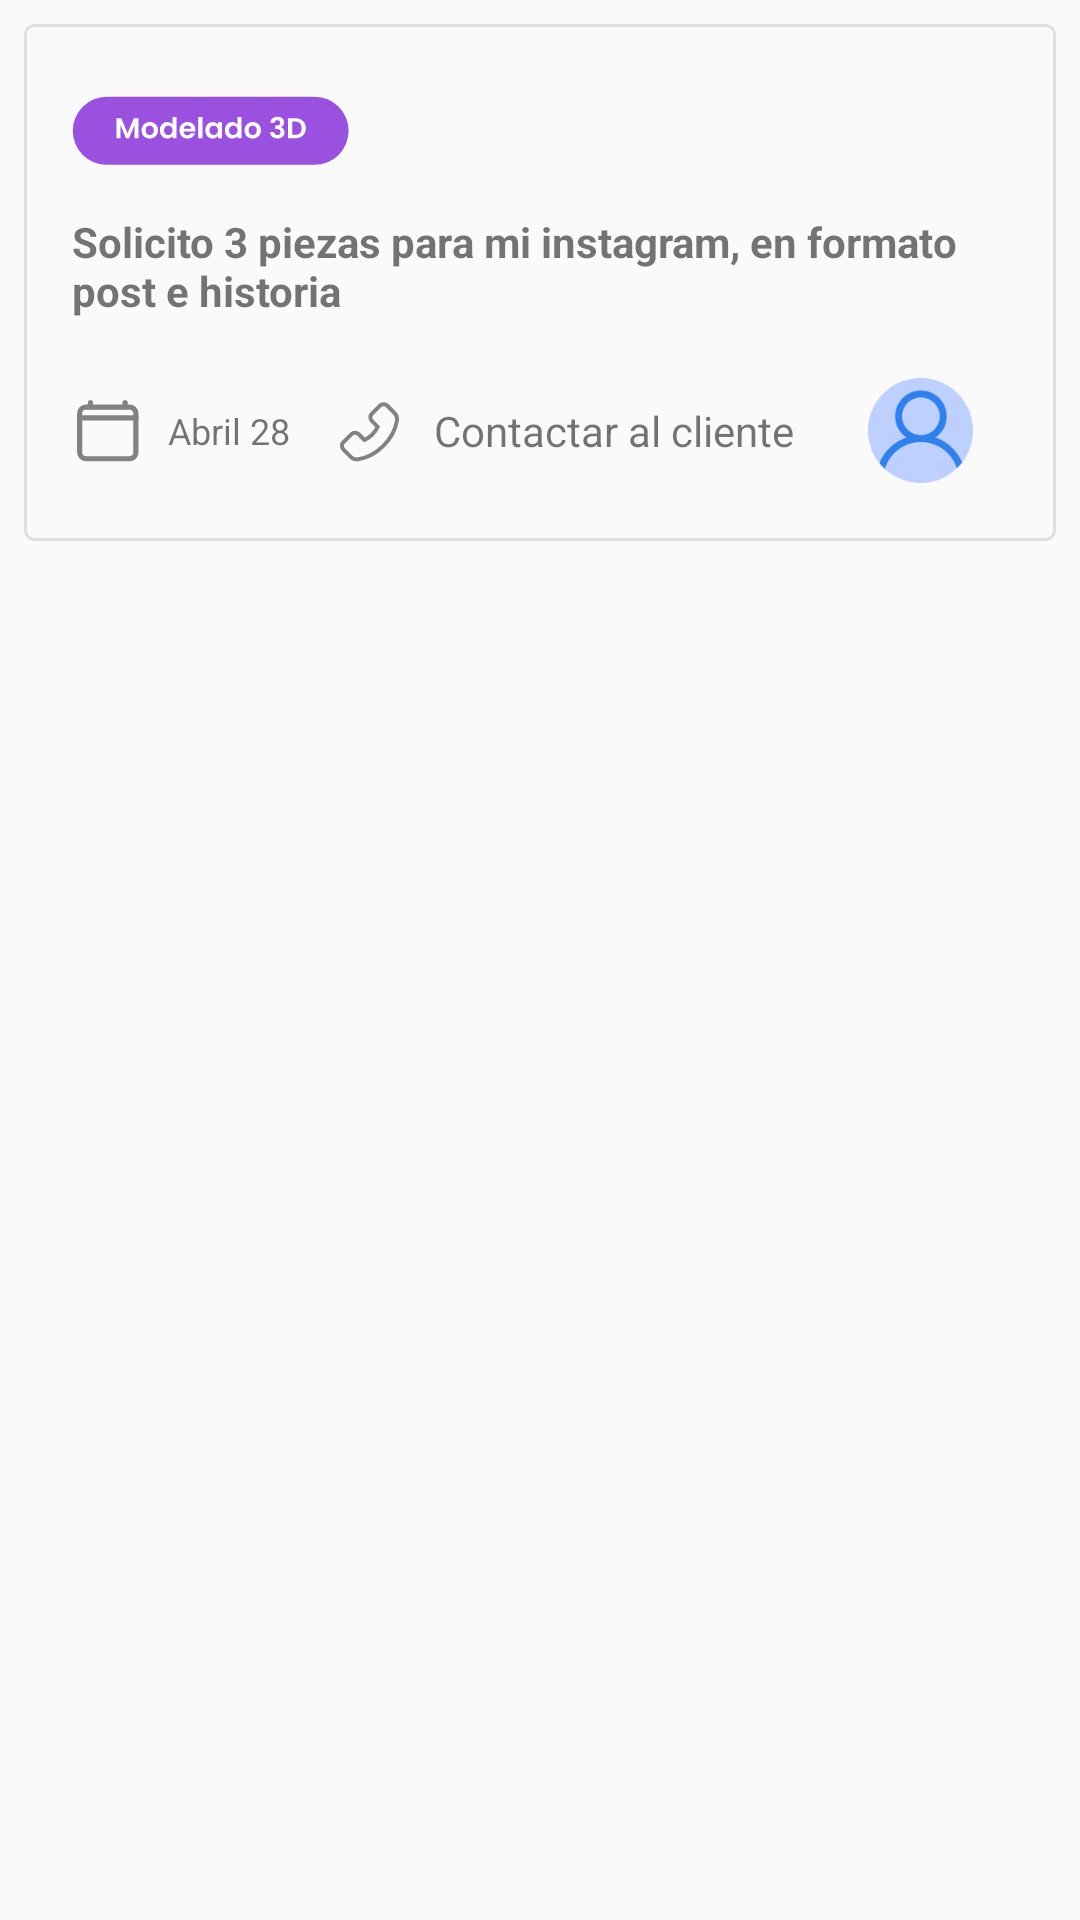

Write the Android layout XML for this screen, with the resource values it uses.
<!-- AndroidManifest.xml: application theme Theme.FinalEco -->
<!-- res/layout/my_projects.xml -->
<?xml version="1.0" encoding="utf-8"?>
<androidx.constraintlayout.widget.ConstraintLayout xmlns:android="http://schemas.android.com/apk/res/android"
    xmlns:app="http://schemas.android.com/apk/res-auto"
    xmlns:tools="http://schemas.android.com/tools"
    android:layout_width="match_parent"
    android:layout_height="match_parent">

    <androidx.constraintlayout.widget.ConstraintLayout
        android:id="@+id/projectContainer"
        android:layout_width="0dp"
        android:layout_height="wrap_content"
        android:layout_marginStart="8dp"
        android:layout_marginTop="8dp"
        android:layout_marginEnd="8dp"
        android:background="@drawable/textview_border"
        app:layout_constraintEnd_toEndOf="parent"
        app:layout_constraintStart_toStartOf="parent"
        app:layout_constraintTop_toTopOf="parent">

        <ImageView
            android:id="@+id/imgCategory"
            android:layout_width="wrap_content"
            android:layout_height="wrap_content"
            android:layout_marginStart="16dp"
            android:layout_marginTop="24dp"
            app:layout_constraintStart_toStartOf="parent"
            app:layout_constraintTop_toTopOf="parent"
            app:srcCompat="@drawable/ic_diseno_3d" />

        <TextView
            android:id="@+id/tvProjectDescriptionTaken"
            android:layout_width="0dp"
            android:layout_height="wrap_content"
            android:layout_marginTop="16dp"
            android:layout_marginEnd="32dp"
            android:text="Solicito 3 piezas para mi instagram, en formato post e historia"
            android:textStyle="bold"
            app:layout_constraintEnd_toEndOf="parent"
            app:layout_constraintStart_toStartOf="@+id/imgCategory"
            app:layout_constraintTop_toBottomOf="@+id/imgCategory" />

        <ImageView
            android:id="@+id/imageView8"
            android:layout_width="24dp"
            android:layout_height="26dp"
            android:layout_marginTop="24dp"
            android:layout_marginBottom="24dp"
            app:layout_constraintBottom_toBottomOf="parent"
            app:layout_constraintStart_toStartOf="@+id/tvProjectDescriptionTaken"
            app:layout_constraintTop_toBottomOf="@+id/tvProjectDescriptionTaken"
            app:srcCompat="@drawable/ic_calendar_clear_outline" />

        <TextView
            android:id="@+id/tvDate"
            android:layout_width="wrap_content"
            android:layout_height="wrap_content"
            android:layout_marginStart="8dp"
            android:text="Abril 28"
            android:textSize="12sp"
            app:layout_constraintBottom_toBottomOf="@+id/imageView8"
            app:layout_constraintStart_toEndOf="@+id/imageView8"
            app:layout_constraintTop_toTopOf="@+id/imageView8" />

        <ImageView
            android:id="@+id/imgComment"
            android:layout_width="21dp"
            android:layout_height="21dp"
            android:layout_marginStart="16dp"
            app:layout_constraintBottom_toBottomOf="@+id/tvDate"
            app:layout_constraintStart_toEndOf="@+id/tvDate"
            app:layout_constraintTop_toTopOf="@+id/tvDate"
            app:srcCompat="@drawable/ic_phone" />

        <TextView
            android:id="@+id/tvNumberComents"
            android:layout_width="wrap_content"
            android:layout_height="wrap_content"
            android:layout_marginStart="11dp"
            android:text="Contactar al cliente"
            app:layout_constraintBottom_toBottomOf="@+id/imgComment"
            app:layout_constraintStart_toEndOf="@+id/imgComment"
            app:layout_constraintTop_toTopOf="@+id/imgComment" />

        <ImageView
            android:id="@+id/imageView10"
            android:layout_width="35dp"
            android:layout_height="35dp"
            android:layout_marginStart="24dp"
            android:layout_marginEnd="27dp"
            app:layout_constraintBottom_toBottomOf="@+id/tvNumberComents"
            app:layout_constraintEnd_toEndOf="parent"
            app:layout_constraintStart_toEndOf="@+id/tvNumberComents"
            app:layout_constraintTop_toTopOf="@+id/tvNumberComents"
            app:srcCompat="@drawable/imagen2" />
    </androidx.constraintlayout.widget.ConstraintLayout>
</androidx.constraintlayout.widget.ConstraintLayout>
<!-- resources referenced by this layout -->
<resources>
  <!-- drawable ic_calendar_clear_outline (drawable) -->
  <vector xmlns:android="http://schemas.android.com/apk/res/android"
      android:width="16dp"
      android:height="17dp"
      android:viewportWidth="16"
      android:viewportHeight="17">
    <path
        android:pathData="M12.7677,3.3701H3.1412C2.3438,3.3701 1.6973,4.0166 1.6973,4.8141V13.4779C1.6973,14.2754 2.3438,14.9218 3.1412,14.9218H12.7677C13.5651,14.9218 14.2116,14.2754 14.2116,13.4779V4.8141C14.2116,4.0166 13.5651,3.3701 12.7677,3.3701Z"
        android:strokeLineJoin="round"
        android:strokeWidth="1.15517"
        android:fillColor="#00000000"
        android:strokeColor="#828282"/>
    <path
        android:pathData="M14.2116,5.7775H1.6973M4.1039,2.4082V3.3709V2.4082ZM11.805,2.4082V3.3709V2.4082Z"
        android:strokeLineJoin="round"
        android:strokeWidth="1.15517"
        android:fillColor="#00000000"
        android:strokeColor="#828282"
        android:strokeLineCap="round"/>
  </vector>
  <!-- drawable ic_diseno_3d: vector/xml drawable (drawable, 8717 chars, omitted) -->
  <!-- drawable ic_phone (drawable) -->
  <vector xmlns:android="http://schemas.android.com/apk/res/android"
      android:width="16dp"
      android:height="16dp"
      android:viewportWidth="16"
      android:viewportHeight="16">
    <path
        android:strokeWidth="1"
        android:pathData="M14.3474,3.5461L12.5379,1.7384C12.4103,1.6101 12.2586,1.5084 12.0915,1.439C11.9244,1.3696 11.7453,1.3339 11.5644,1.334C11.1957,1.334 10.8491,1.4784 10.5892,1.7384L8.6421,3.6854C8.5139,3.8131 8.4122,3.9648 8.3428,4.1319C8.2734,4.2989 8.2377,4.4781 8.2378,4.659C8.2378,5.0277 8.3822,5.3743 8.6421,5.6342L10.0659,7.058C9.7326,7.7926 9.2693,8.4609 8.6982,9.0306C8.1285,9.6031 7.4603,10.0681 6.7256,10.4034L5.3019,8.9796C5.1742,8.8514 5.0225,8.7497 4.8555,8.6803C4.6884,8.6109 4.5093,8.5752 4.3284,8.5752C3.9597,8.5752 3.6131,8.7197 3.3531,8.9796L1.4044,10.925C1.276,11.0529 1.1742,11.2049 1.1048,11.3722C1.0354,11.5396 0.9998,11.7191 1,11.9002C1,12.2689 1.1444,12.6155 1.4044,12.8755L3.2104,14.6816C3.625,15.0978 4.1975,15.334 4.7854,15.334C4.9094,15.334 5.0283,15.3238 5.1456,15.3034C7.4358,14.9262 9.7074,13.708 11.5406,11.8765C13.3721,10.0466 14.5886,7.7767 14.9709,5.4796C15.0864,4.7779 14.8537,4.0558 14.3474,3.5461V3.5461Z"
        android:fillColor="#00000000"
        android:strokeColor="#828282"/>
  </vector>
  <!-- drawable imagen2: png bitmap (drawable, 3897 bytes) -->
  <!-- drawable textview_border (drawable) -->
  <?xml version="1.0" encoding="utf-8"?>
  <shape xmlns:android="http://schemas.android.com/apk/res/android"
      android:shape="rectangle" >
  
      
      <solid
          android:color="@android:color/transparent" >
      </solid>
  
      
      <stroke
          android:width="1dp"
          android:color="#E0E0E0" >
      </stroke>
  
      
      <corners
          android:radius="3dp"  >
      </corners>
  
  </shape>
  <style name="Theme.FinalEco" parent="Theme.AppCompat.Light.NoActionBar">
          
          <item name="colorPrimary">@color/purple_500</item>
          <item name="colorPrimaryVariant">@color/purple_700</item>
          <item name="colorOnPrimary">@color/white</item>
          
          <item name="colorSecondary">@color/teal_200</item>
          <item name="colorSecondaryVariant">@color/teal_700</item>
          <item name="colorOnSecondary">@color/black</item>
          
          <item name="android:statusBarColor" tools:targetApi="l">?attr/colorPrimaryVariant</item>
          
      </style>
  <!-- not gathered from this repository: default colours our renderer supplied (Android Studio template values) -->
  <color name="purple_500">#FF6200EE</color>
  <color name="purple_700">#FF3700B3</color>
  <color name="teal_200">#FF03DAC5</color>
  <color name="teal_700">#FF018786</color>
  <color name="black">#FF000000</color>
  <color name="white">#FFFFFFFF</color>
</resources>
